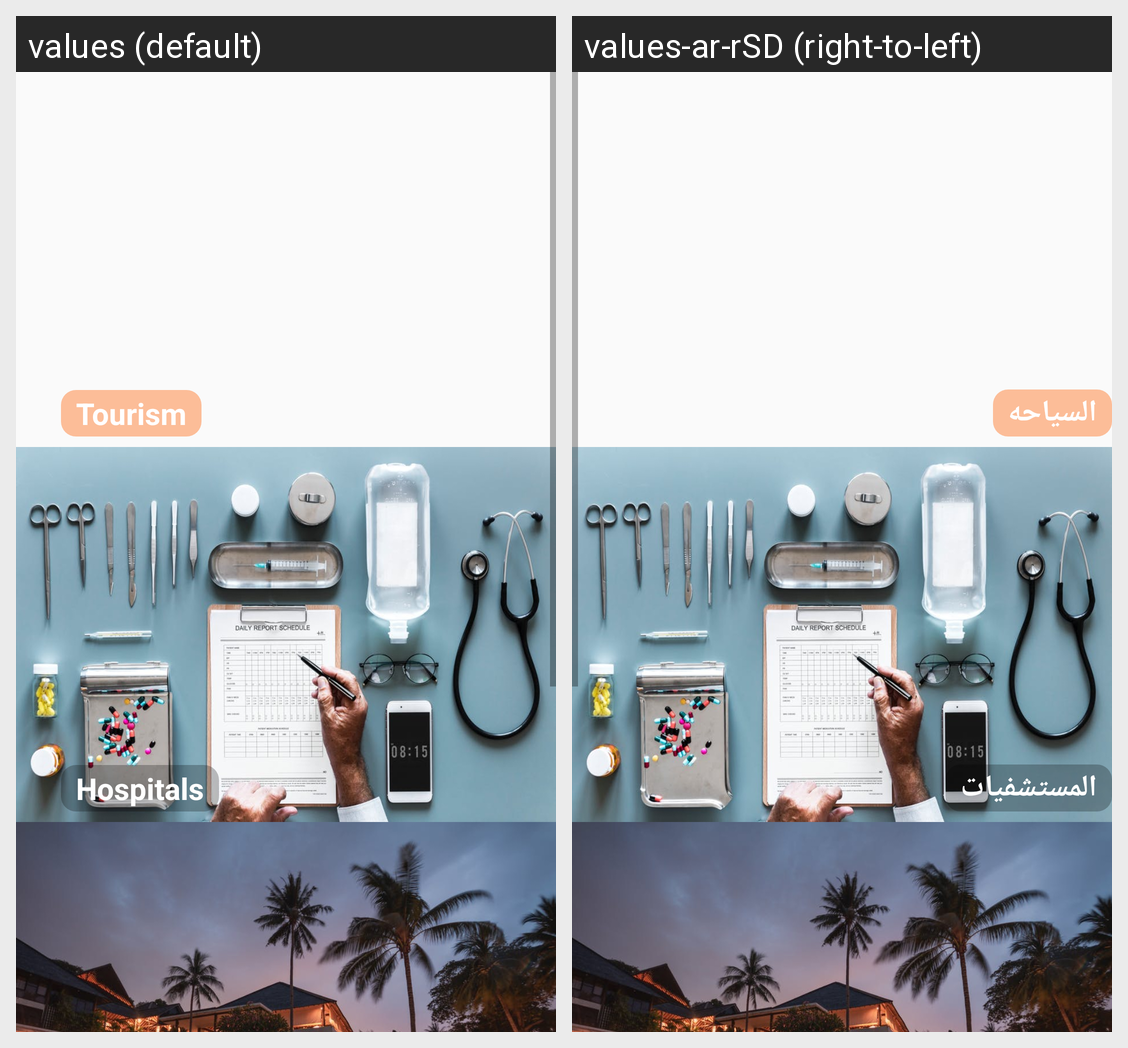

Locale-by-locale string values for the Android screen shown in this grid:
Android screen res/layout/content_main.xml rendered under 2 locales, left to right: values (default), values-ar-rSD (right-to-left). Device: Nexus 5 (rendered at 1080×1920; each locale shown at half size, 540×960, under a caption strip naming it); theme AppTheme.
Strings drawn on this screen, with the default value and each locale's value (text and hints the layout hard-codes, and strings that could not be matched under every locale, appear in the picture but are not listed):

tourist
  values: Tourism
  values-ar-rSD: السياحه

hospitals
  values: Hospitals
  values-ar-rSD: المستشفيات
